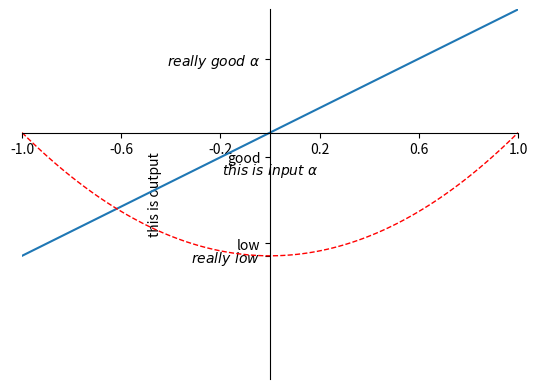

Write Python code to recreate this figure.
import numpy as np
import matplotlib.pyplot as plt

x = np.linspace(-1, 1, 100)
y0 = x + 1
y1 = x ** 2
plt.figure()
plt.plot(x, y0)
plt.plot(x, y1, color='red', linewidth=1.0, linestyle='--')

# 修改坐标轴长度
plt.xlim(-1, 1) # x坐标轴长度（-1，1）
plt.ylim(-1, 2) # y坐标轴长度（-1，2）

# 修改刻度
# 修改x坐标轴,刻度为：-1， -0.6， -0.2， 0.2， 0.6， 1，
new_ticks = np.linspace(-1, 1, 6)
plt.xticks(new_ticks)
# 修改y坐标轴
plt.yticks([0.00, 0.1, 0.8, 1.6], [r'$really\ low$', r'low', r'good', r'$really\ good\ \alpha$'])

# 修改坐标轴标签
plt.xlabel(r'$this\ is\ input\ \alpha$')    # 加了正则化符号
plt.ylabel('this is output')

# 移动坐标轴位置
# 首先拿到当前坐标轴
ax = plt.gca()
ax.spines['right'].set_color('none')    # 去掉右边坐标轴
ax.spines['top'].set_color('none')   # 去掉顶部坐标轴
# ax.xaxis.set_ticks_position('bottom')   # 设置底部为x坐标轴（可不设置）
# ax.yaxis.set_ticks_position('left') # 设置左边为y坐标轴（可不设置）
# 移动坐标轴
ax.spines['bottom'].set_position(('data', 1))   # 设置1为x坐标轴原点
ax.spines['left'].set_position(('data', 0)) # 设置0为为y坐标轴原点

plt.show()